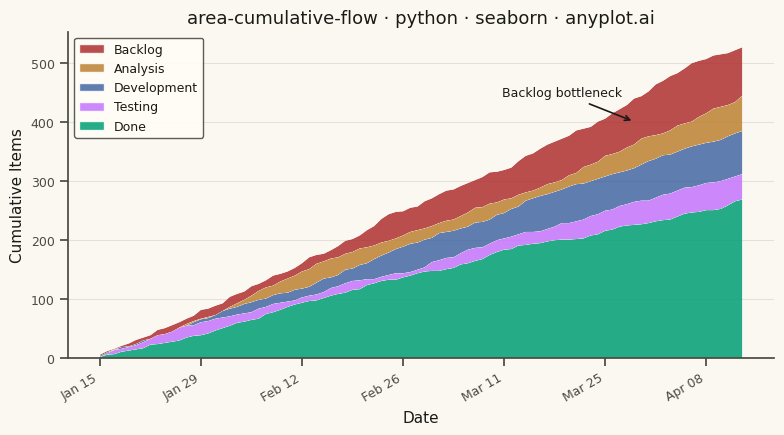

Python code for this plot:
"""anyplot.ai
area-cumulative-flow: Cumulative Flow Diagram for Workflow Analytics
Library: seaborn 0.13.2 | Python 3.13.15
Quality: 78/100 | Updated: 2026-08-18
"""

import os

import matplotlib.dates as mdates
import matplotlib.patches as mpatches
import matplotlib.pyplot as plt
import numpy as np
import pandas as pd
import seaborn as sns
import seaborn.objects as so


# Theme tokens
THEME = os.getenv("ANYPLOT_THEME", "light")
PAGE_BG = "#FAF8F1" if THEME == "light" else "#1A1A17"
ELEVATED_BG = "#FFFDF6" if THEME == "light" else "#242420"
INK = "#1A1A17" if THEME == "light" else "#F0EFE8"
INK_SOFT = "#4A4A44" if THEME == "light" else "#B8B7B0"

# Imprint palette — canonical order, first series always #009E73
IMPRINT = ["#009E73", "#C475FD", "#4467A3", "#BD8233", "#AE3030"]

sns.set_theme(
    style="ticks",
    rc={
        "figure.facecolor": PAGE_BG,
        "axes.facecolor": PAGE_BG,
        "axes.edgecolor": INK_SOFT,
        "axes.labelcolor": INK,
        "text.color": INK,
        "xtick.color": INK_SOFT,
        "ytick.color": INK_SOFT,
        "grid.color": INK,
        "grid.alpha": 0.10,
        "legend.facecolor": ELEVATED_BG,
        "legend.edgecolor": INK_SOFT,
    },
)

# Data — 90-day Kanban board simulation
np.random.seed(42)
n_days = 90
dates = pd.date_range("2024-01-15", periods=n_days, freq="D")

# Cumulative items entering each stage (each stage lags and is capped by upstream)
arrivals = np.random.poisson(6, n_days)
backlog_cum = np.cumsum(arrivals).astype(float)

analysis_cum = np.minimum(backlog_cum, np.cumsum(np.random.poisson(5, n_days)).astype(float))
dev_cum = np.minimum(analysis_cum, np.cumsum(np.random.poisson(4.3, n_days)).astype(float))
testing_cum = np.minimum(dev_cum, np.cumsum(np.random.poisson(3.6, n_days)).astype(float))
done_cum = np.minimum(testing_cum, np.cumsum(np.random.poisson(3.0, n_days)).astype(float))

# WIP per stage: vertical band height = items currently in that stage
done_wip = done_cum
testing_wip = testing_cum - done_cum
dev_wip = dev_cum - testing_cum
analysis_wip = analysis_cum - dev_cum
backlog_wip = backlog_cum - analysis_cum

# Long-form frame for seaborn's objects interface — "stage" is an ordered
# category so.Stack() reads bottom-up, giving the CFD convention directly:
# Done (bottom) ... Backlog (top)
stage_labels = ["Done", "Testing", "Development", "Analysis", "Backlog"]
wip_by_stage = {
    "Done": done_wip,
    "Testing": testing_wip,
    "Development": dev_wip,
    "Analysis": analysis_wip,
    "Backlog": backlog_wip,
}
cfd = pd.DataFrame(
    {
        "date": np.tile(dates, len(stage_labels)),
        "stage": pd.Categorical(np.repeat(stage_labels, n_days), categories=stage_labels, ordered=True),
        "wip": np.concatenate([wip_by_stage[stage] for stage in stage_labels]),
    }
)

# Plot — seaborn's objects interface stacks Area marks bottom-up per CFD
# convention; the custom legend below (not the built-in one) mirrors the
# visual stack order
fig, ax = plt.subplots(figsize=(8, 4.5), dpi=400, facecolor=PAGE_BG)
ax.set_facecolor(PAGE_BG)

(
    so.Plot(cfd, x="date", y="wip", color="stage")
    .add(so.Area(alpha=0.85, edgewidth=0), so.Stack(), legend=False)
    .scale(color=so.Nominal(IMPRINT, order=stage_labels))
    .on(ax)
    .plot()
)

# Annotate the widening Backlog band — intake (rate 6/day) outpaces Analysis
# throughput (rate 5/day), the CFD's key bottleneck signal in this dataset
annot_day = int(n_days * 0.83)
annot_y = analysis_cum[annot_day] + backlog_wip[annot_day] / 2
ax.annotate(
    "Backlog bottleneck",
    xy=(dates[annot_day], annot_y),
    xytext=(-95, 18),
    textcoords="offset points",
    fontsize=9,
    color=INK,
    arrowprops={"arrowstyle": "->", "color": INK, "lw": 1.2},
)

# Style
ax.set_xlabel("Date", fontsize=11, color=INK)
ax.set_ylabel("Cumulative Items", fontsize=11, color=INK)
ax.set_title("area-cumulative-flow · python · seaborn · anyplot.ai", fontsize=13, fontweight="medium", color=INK)

ax.tick_params(axis="both", labelsize=9, colors=INK_SOFT)
ax.xaxis.set_major_formatter(mdates.DateFormatter("%b %d"))
ax.xaxis.set_major_locator(mdates.WeekdayLocator(byweekday=0, interval=2))
plt.setp(ax.xaxis.get_majorticklabels(), rotation=30, ha="right")

ax.spines["top"].set_visible(False)
ax.spines["right"].set_visible(False)
ax.spines["left"].set_color(INK_SOFT)
ax.spines["bottom"].set_color(INK_SOFT)

ax.yaxis.grid(True, alpha=0.10, linewidth=0.8, color=INK)

# Legend in visual order — Backlog at top matches its position in the chart
legend_handles = [
    mpatches.Patch(facecolor=color, alpha=0.85, label=stage) for stage, color in zip(stage_labels, IMPRINT, strict=True)
][::-1]
ax.legend(
    handles=legend_handles,
    loc="upper left",
    fontsize=9,
    framealpha=0.9,
    facecolor=ELEVATED_BG,
    edgecolor=INK_SOFT,
    labelcolor=INK,
)

plt.tight_layout()
plt.savefig(f"plot-{THEME}.png", dpi=400, facecolor=PAGE_BG)
